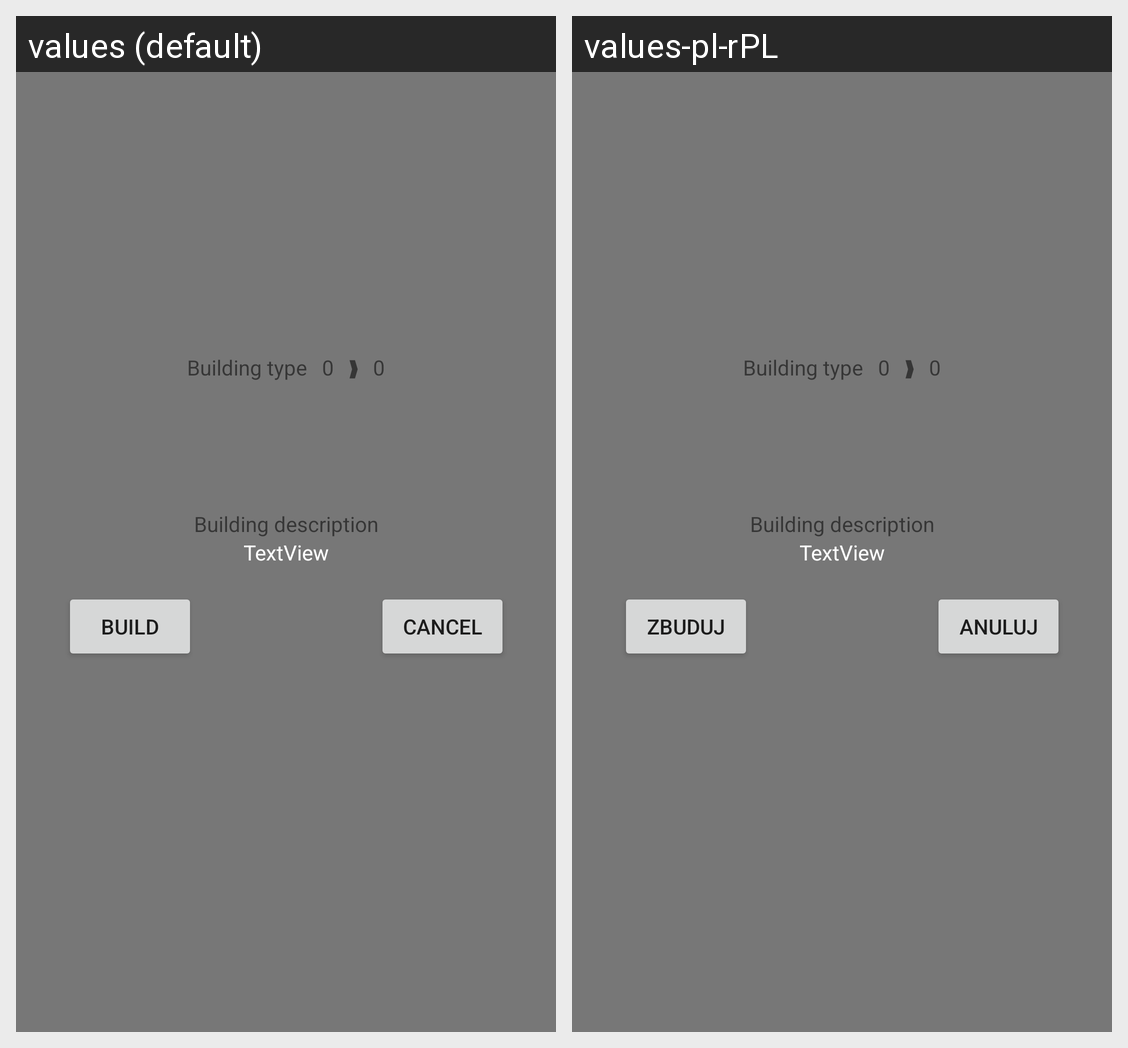

Locale-by-locale string values for the Android screen shown in this grid:
Android screen res/layout/popup.xml rendered under 2 locales, left to right: values (default), values-pl-rPL. Device: Nexus 5 (rendered at 1080×1920; each locale shown at half size, 540×960, under a caption strip naming it); theme Theme.HerosLandIdle.
Strings drawn on this screen, with the default value and each locale's value (text and hints the layout hard-codes, and strings that could not be matched under every locale, appear in the picture but are not listed):

placeholder_building_type
  values: Building type
  values-pl-rPL: Building type  [not translated; the default value is used]

placeholder_building_lvl
  values: 0
  values-pl-rPL: 0  [not translated; the default value is used]

arrow
  values: ❱
  values-pl-rPL: ❱  [not translated; the default value is used]

placeholder_building_description
  values: Building description
  values-pl-rPL: Building description  [not translated; the default value is used]

btn_build
  values: Build
  values-pl-rPL: Zbuduj

cancel
  values: Cancel
  values-pl-rPL: Anuluj
